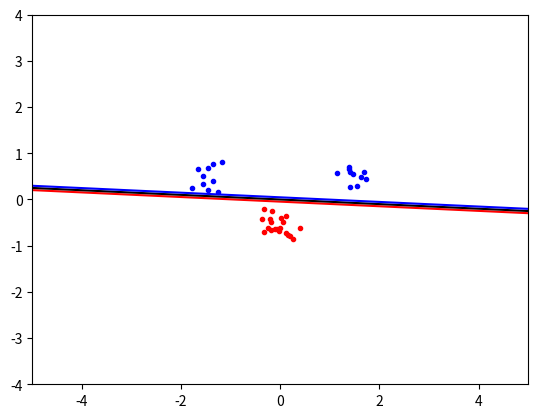

This chart was generated by the following Python code:
# -*- coding: utf-8 -*-
"""
Spyder Editor

This is a temporary script file.
"""
#%% Imports
import numpy as np , random, math
from scipy.optimize import minimize
import matplotlib.pyplot as plt

#%% Functions
def linear_kernel(x, y):    
    return (np.dot(x,y)+1)

def objective(alpha):
     
    x = 0.5 * np.sum([[ alpha[i] * alpha[j] * P[i][j] for i in range(N)] - alpha[j] for j in range(N)])
#    x = 0.5 * np.sum(np.dot(alpha,P)) - np.sum(alpha)
    
#    for i in range(N):
#        for j in range(N):
            
    
    return x
#    alpha_i_sum = np.sum(a)
    
def zerofun(x):
#    return np.sum([np.dot(x[i], target[i]) for i in range(len(x))])
    return np.dot(x,target)

def get_data(N):
    np.random.seed(100)
    classA = np.concatenate((np.random.randn(N, 2) * 0.2 + [1.5, 0.5],
                                   np.random.randn(N, 2) * 0.2 + [-1.5, 0.5])) 
    classB = np.random.randn(N*2, 2) * 0.2 + [0.0 , -0.5]

    inputs = np.concatenate((classA, classB))
    targets = np.concatenate((np.ones(classA.shape[0]), -np.ones(classB.shape[0])))
    N = inputs.shape[0] # Number of rows (samples)
    permute = list(range(N)) 
    random.shuffle(permute)
    inputs = inputs[permute, :]
    targets = targets[permute]
    return classA, classB, inputs, targets
    
def plot(classA, classB):
    plt.plot([p[0] for p in classA],
             [p[1] for p in classA],
             'b.')
    plt.plot([p[0] for p in classB],
             [p[1] for p in classB],
             'r.')
    plt.axis('equal') #Force same scale on both axes
    plt.savefig('svmplot.pdf') #Save a copy in file
#    plt.show() #Show the plot on screen
    
def get_p(inputs, target, N):
#    N = len(data)
    P = np.zeros((N, N))
    for i in range(0, N):
        for j in range(0, N):
            P[i][j] = (target[i]) * (target[j]) * linear_kernel([(inputs[i])[0], (inputs[i])[1]], [(inputs[j])[0], (inputs[j])[1]])
    return P

def get_b(support):
    s = support[0]
    b = np.sum([support[i][3] * support[i][2] * linear_kernel([support[i][0],support[i][1]],[s[0],s[1] - s[2]])  for i in range(len(support))])
    return b

def indicator(x,y):
    ind = 0
    for i in range(len(support)):
        ind += support[i][3]*support[i][2]*linear_kernel([x,y], support[i][0:2])
    return ind
    
def plot_dec_bound(classA, classB):
    xgrid = np.linspace(-5,5)
    ygrid = np.linspace(-4,4)
    
    grid = np.array([[indicator(x,y) for x in xgrid] for y in ygrid])
    plt.contour(xgrid, ygrid, grid, (-1.0, 0.0, 1.0), 
                colors=('red','black','blue'),
                linewidth=(1,3,1))
    plt.plot([p[0] for p in classA],
             [p[1] for p in classA],
             'b.')
    plt.plot([p[0] for p in classB],
             [p[1] for p in classB],
             'r.')
    plt.savefig('svmplot.pdf') #Save a copy in file
#%% Script
N = 10
classA, classB, inputs, target = get_data(N)
N=N*4
start = np.zeros(N)
C = 1
B = [(0, C) for b in range(N)] 
constraint = {'type': 'eq', 'fun': zerofun}
P = get_p(inputs, target, N)
ret = minimize(objective, start, bounds = B, constraints = constraint)
alpha = ret['x']
#plot(classA, classB)
#data = np.concatenate((inputs,target))
threshold = 0.000001
support = []
for i in range(len(alpha)):
    if alpha[i] > 10e-5:
        support.append((inputs[i][0], inputs[i][1], target[i], alpha[i]))
        
b = get_b(support)

#ind = indicator(inputs[0], support)
#plot()
plot_dec_bound(classA, classB)
#plt.show()

    
    
    
    
    
    
    
    
